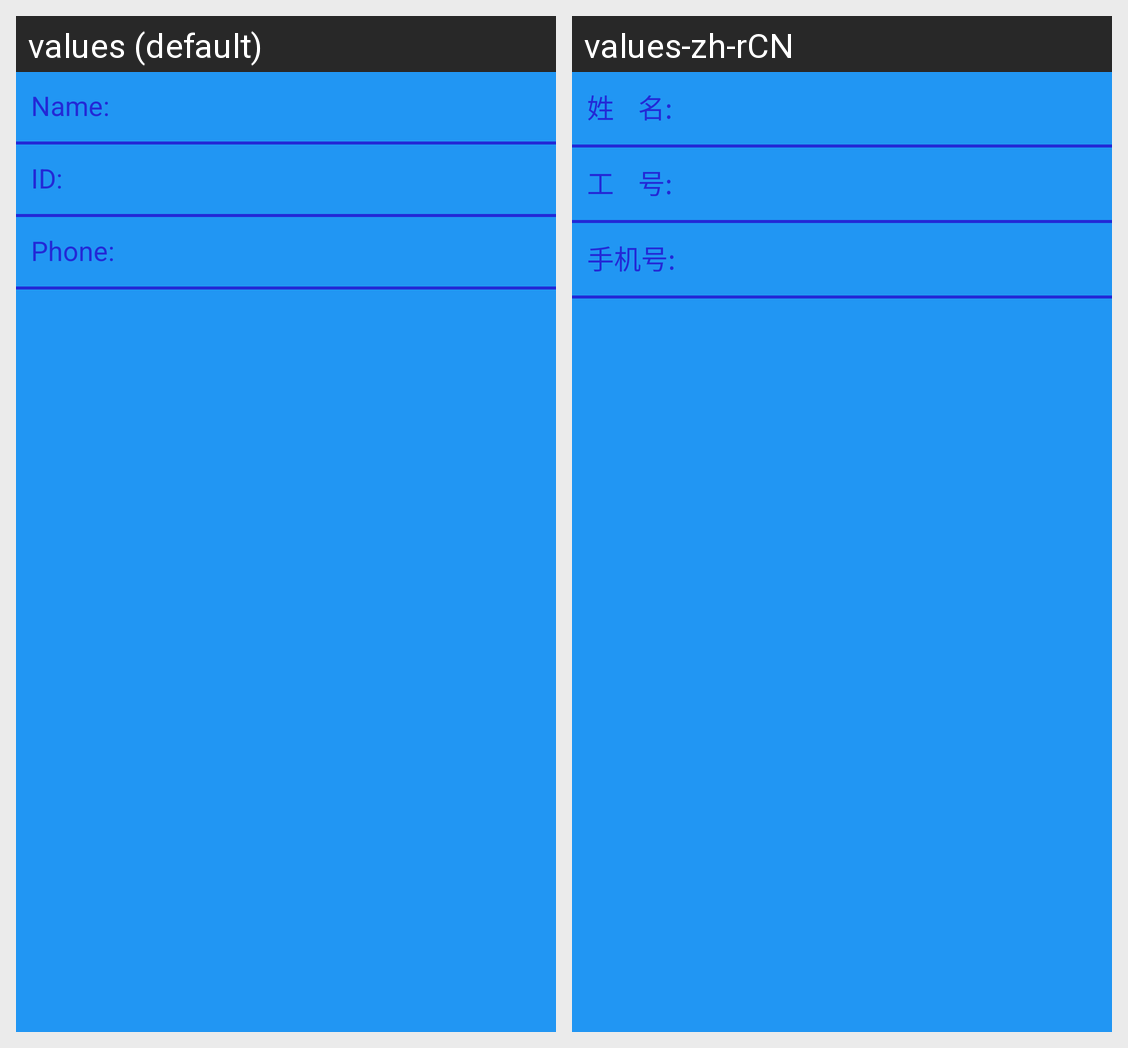

Here is an Android app screen in its default locale and in the app's own translations. Write out the translated-string differences for the strings that appear on this screen.
Android screen res/layout/register_info_ly.xml rendered under 2 locales, left to right: values (default), values-zh-rCN. Device: Nexus 5 (rendered at 1080×1920; each locale shown at half size, 540×960, under a caption strip naming it); theme AppTheme.
Strings drawn on this screen, with the default value and each locale's value (text and hints the layout hard-codes, and strings that could not be matched under every locale, appear in the picture but are not listed):

text_name
  values: Name:
  values-zh-rCN: 姓    名:

text_id
  values: ID:
  values-zh-rCN: 工    号:

text_phone
  values: Phone:
  values-zh-rCN: 手机号:
